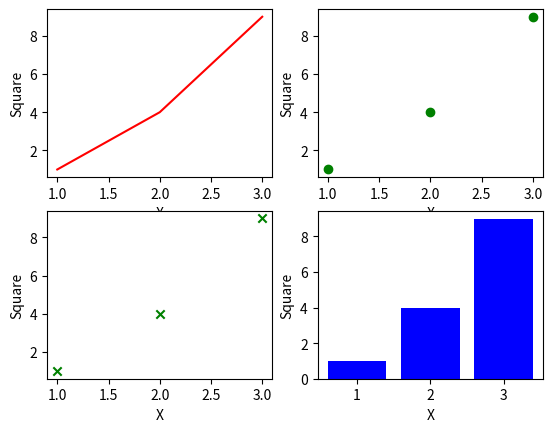

The script that saved this image:
import matplotlib.pyplot as plt

plt.figure()

plt.subplot(221)  # indexing of sub plotting
x = [1, 2, 3]
y = [1, 4, 9]
plt.xlabel("X")
plt.ylabel("Square")
plt.plot(x, y, color="red")

plt.subplot(222)
x = [1, 2, 3]
y = [1, 4, 9]
plt.xlabel("X")
plt.ylabel("Square")
plt.scatter(x, y, color="g")

plt.subplot(223)
x = [1, 2, 3]
y = [1, 4, 9]
plt.xlabel("X")
plt.ylabel("Square")
plt.scatter(x, y, color="g", marker="x")

plt.subplot(224)
x = [1, 2, 3]
y = [1, 4, 9]
plt.xlabel("X")
plt.ylabel("Square")
plt.bar(x, y, color="b")

plt.show()
